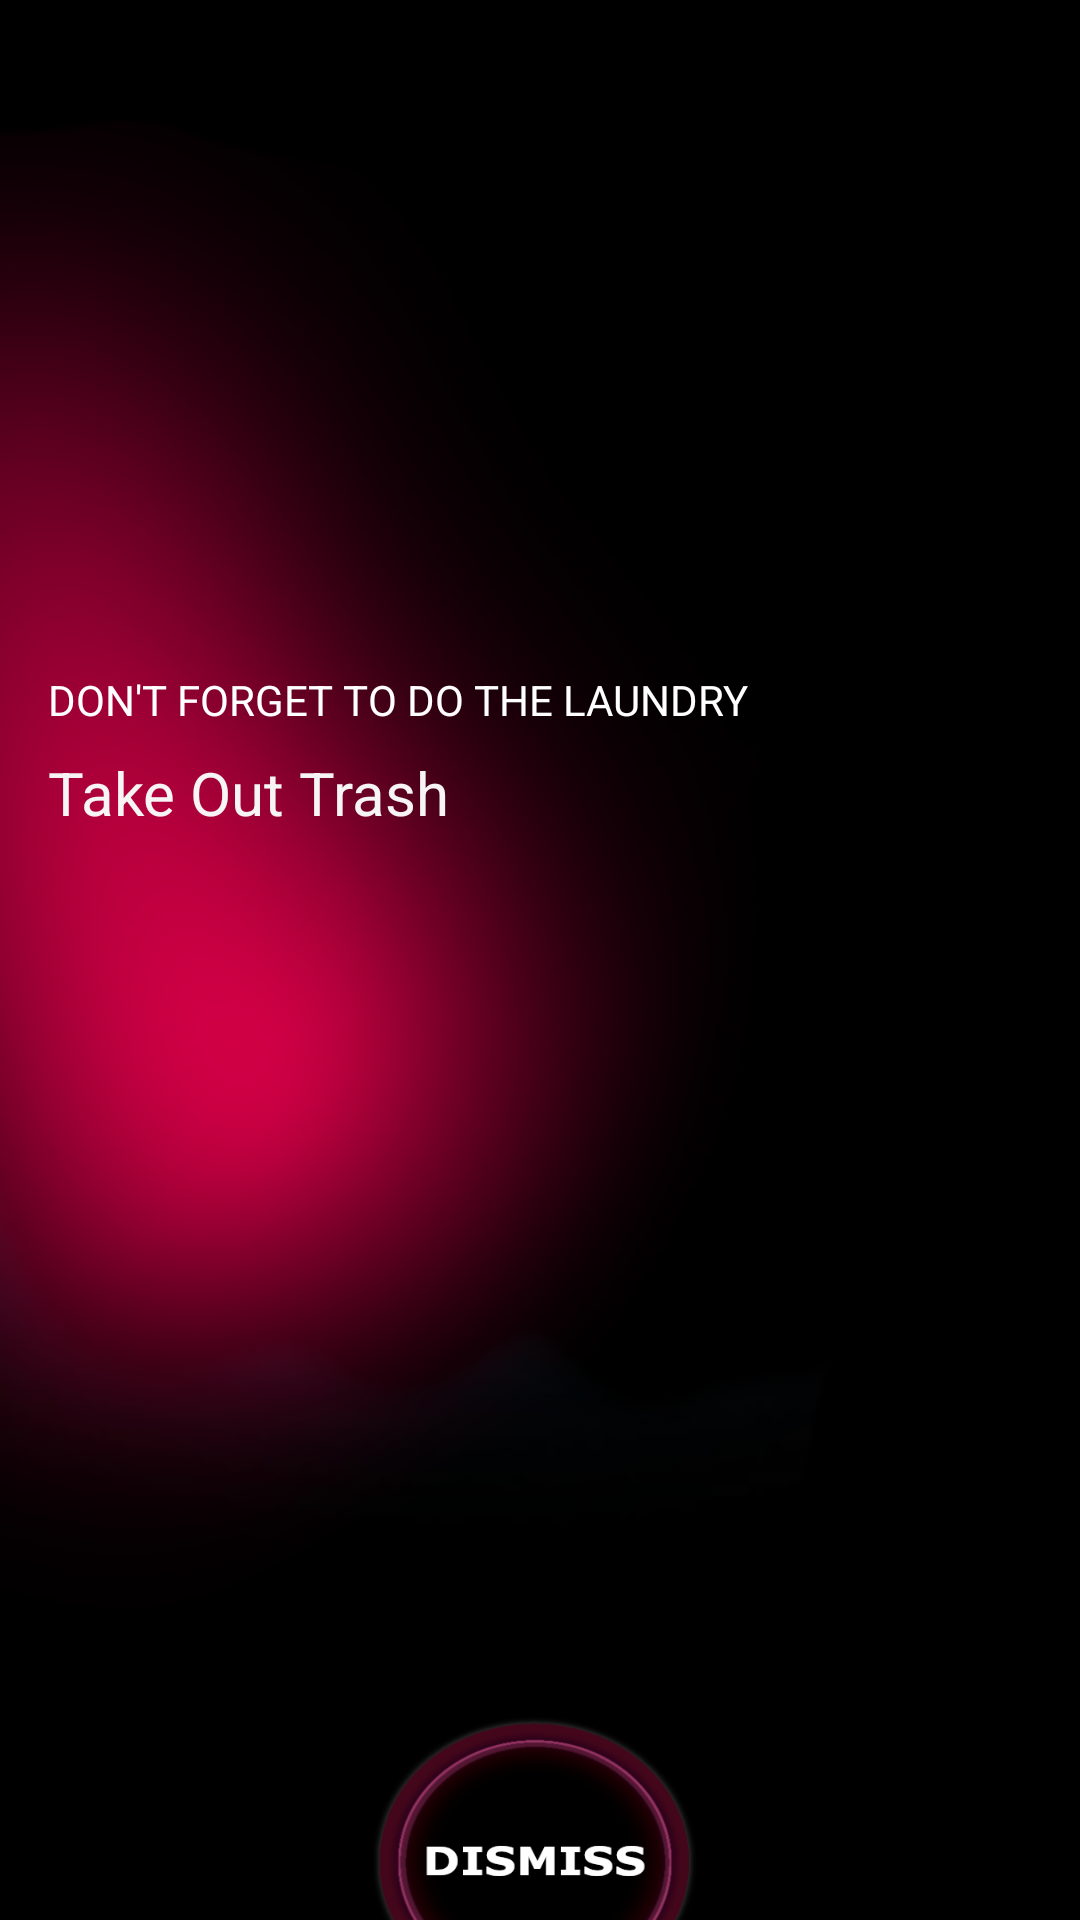

Write the Android layout XML for this screen, with the resource values it uses.
<!-- AndroidManifest.xml: activity theme Theme.Gide.Dismiss -->
<!-- res/layout/activity_dismiss.xml -->
<?xml version="1.0" encoding="utf-8"?>
<androidx.constraintlayout.widget.ConstraintLayout xmlns:android="http://schemas.android.com/apk/res/android"
    xmlns:app="http://schemas.android.com/apk/res-auto"
    xmlns:tools="http://schemas.android.com/tools"
    android:id="@+id/dismissActivity"
    android:layout_width="match_parent"
    android:layout_height="match_parent"
    android:background="@drawable/phone"
    android:textAlignment="center"
    android:textDirection="inherit"
    android:tooltipText=""
    tools:visibility="visible">

    <Button
        android:id="@+id/dismissButton"
        android:layout_width="162dp"
        android:layout_height="144dp"
        android:layout_marginStart="128dp"
        android:layout_marginEnd="98dp"
        android:layout_marginBottom="60dp"
        android:autoSizePresetSizes="16"
        android:background="@drawable/dismissbtn"
        android:textColor="#000000"
        app:layout_constraintBottom_toBottomOf="parent"
        app:layout_constraintEnd_toEndOf="parent"
        app:layout_constraintHorizontal_bias="0.608"
        app:layout_constraintStart_toStartOf="parent"
        app:layout_constraintTop_toBottomOf="@+id/textView"
        tools:ignore="MissingConstraints,TextContrastCheck,VisualLintBounds" />

    <TextView
        android:id="@+id/textView2"
        android:layout_width="0dp"
        android:layout_height="wrap_content"
        android:layout_marginStart="16dp"
        android:layout_marginTop="4dp"
        android:layout_marginEnd="16dp"
        android:layout_marginBottom="4dp"
        android:text="@string/MESSAGE"
        android:textColor="#FFFFFF"
        android:textSize="14sp"
        app:layout_constraintBottom_toTopOf="@+id/textView"
        app:layout_constraintEnd_toEndOf="parent"
        app:layout_constraintHorizontal_bias="0.0"
        app:layout_constraintStart_toStartOf="parent"
        app:layout_constraintTop_toBottomOf="@+id/timeTextView"
        tools:ignore="TextSizeCheck" />

    <TextView
        android:id="@+id/textView"
        android:layout_width="0dp"
        android:layout_height="25dp"
        android:layout_marginStart="16dp"
        android:layout_marginTop="4dp"
        android:layout_marginEnd="16dp"
        android:layout_marginBottom="270dp"
        android:text="@string/TASK"
        android:textAlignment="gravity"
        android:textColor="#F6F4F4"
        android:textSize="20sp"
        app:layout_constraintBottom_toTopOf="@+id/dismissButton"
        app:layout_constraintEnd_toEndOf="parent"
        app:layout_constraintHorizontal_bias="0.0"
        app:layout_constraintStart_toStartOf="parent"
        app:layout_constraintTop_toBottomOf="@+id/textView2"
        tools:ignore="TextSizeCheck" />

    <TextView
        android:id="@+id/timeTextView"
        android:layout_width="0dp"
        android:layout_height="wrap_content"
        android:layout_marginStart="16dp"
        android:layout_marginTop="280dp"
        android:layout_marginEnd="16dp"
        android:layout_marginBottom="4dp"
        android:textAlignment="viewStart"
        android:textColor="#FFFFFF"
        android:textSize="34sp"
        app:layout_constraintBottom_toTopOf="@+id/textView2"
        app:layout_constraintEnd_toEndOf="parent"
        app:layout_constraintHorizontal_bias="0.0"
        app:layout_constraintStart_toStartOf="parent"
        app:layout_constraintTop_toTopOf="parent"
        tools:ignore="VisualLintOverlap"
        tools:text="12:00 PM" />

</androidx.constraintlayout.widget.ConstraintLayout>
<!-- resources referenced by this layout -->
<resources>
  <!-- drawable dismissbtn: png bitmap (drawable, 81405 bytes) -->
  <!-- drawable phone: png bitmap (drawable, 61054 bytes) -->
  <string name="MESSAGE">DON\'T FORGET TO DO THE LAUNDRY</string>
  <string name="TASK">Take Out Trash</string>
  <style name="Theme.Gide.Dismiss" parent="Theme.AppCompat.DayNight.NoActionBar">
          <item name="colorPrimary">#000000</item>
          <item name="colorPrimaryDark">#000000</item>
          <item name="colorAccent">#000000</item>
      </style>
</resources>
